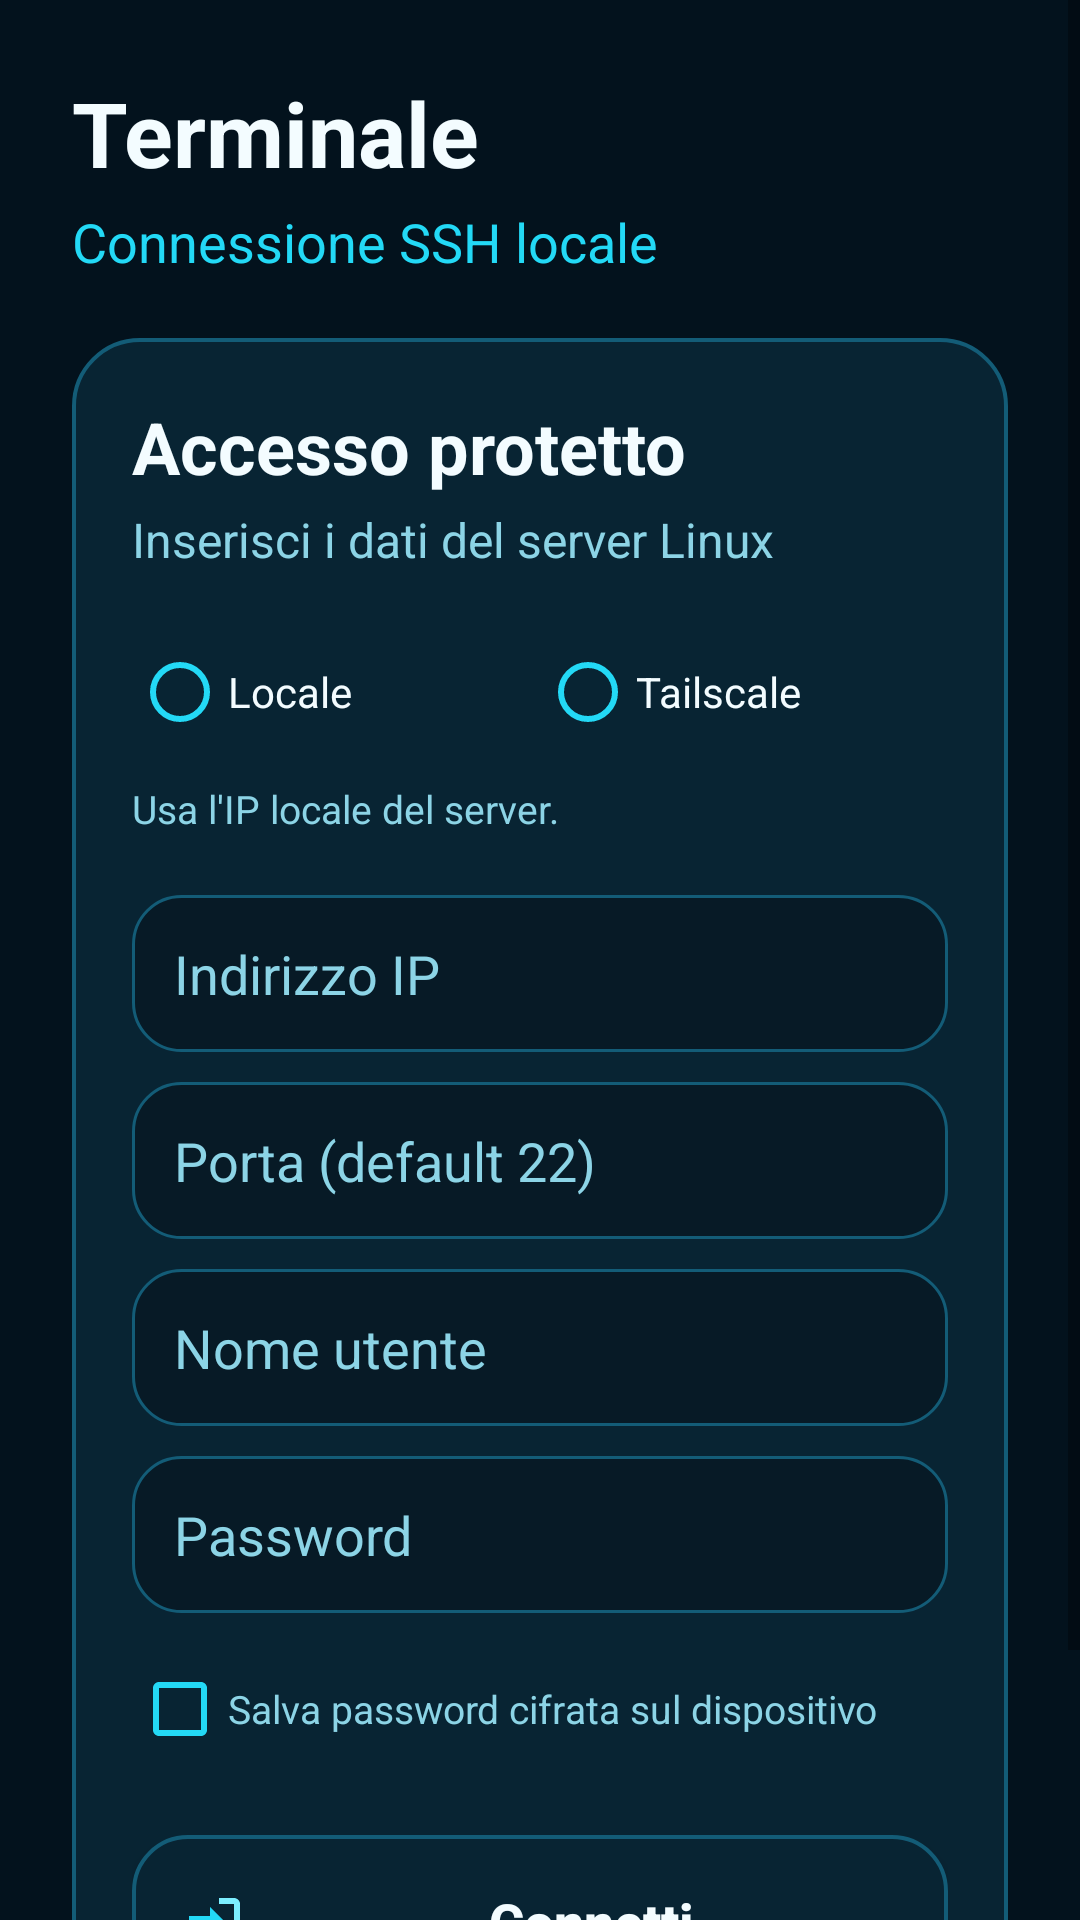

Write the Android layout XML for this screen, with the resource values it uses.
<!-- AndroidManifest.xml: application theme Theme.SshTerminal -->
<!-- res/layout/activity_login.xml -->
<?xml version="1.0" encoding="utf-8"?>
<ScrollView xmlns:android="http://schemas.android.com/apk/res/android"
    android:layout_width="match_parent"
    android:layout_height="match_parent"
    android:background="@color/matrix_bg"
    android:fillViewport="true">

    <LinearLayout
        android:layout_width="match_parent"
        android:layout_height="wrap_content"
        android:orientation="vertical"
        android:padding="24dp">

        <TextView
            android:layout_width="wrap_content"
            android:layout_height="wrap_content"
            android:text="Terminale"
            android:textColor="@color/matrix_text_primary"
            android:textSize="30sp"
            android:textStyle="bold" />

        <TextView
            android:layout_width="wrap_content"
            android:layout_height="wrap_content"
            android:layout_marginTop="4dp"
            android:id="@+id/textConnectionSubtitle"
            android:text="Connessione SSH locale"
            android:textColor="@color/matrix_cyan"
            android:textSize="18sp" />

        <LinearLayout
            android:layout_width="match_parent"
            android:layout_height="wrap_content"
            android:layout_marginTop="20dp"
            android:background="@drawable/bg_card_matrix"
            android:orientation="vertical"
            android:padding="20dp">

            <TextView
                android:layout_width="wrap_content"
                android:layout_height="wrap_content"
                android:text="Accesso protetto"
                android:textColor="@color/matrix_text_primary"
                android:textSize="24sp"
                android:textStyle="bold" />

            <TextView
                android:layout_width="wrap_content"
                android:layout_height="wrap_content"
                android:layout_marginTop="4dp"
                android:text="Inserisci i dati del server Linux"
                android:textColor="@color/matrix_text_secondary"
                android:textSize="16sp" />

            <RadioGroup
                android:id="@+id/radioConnectionMode"
                android:layout_width="match_parent"
                android:layout_height="wrap_content"
                android:layout_marginTop="16dp"
                android:orientation="horizontal">

                <RadioButton
                    android:id="@+id/radioLocal"
                    android:layout_width="0dp"
                    android:layout_height="wrap_content"
                    android:layout_weight="1"
                    android:buttonTint="@color/matrix_cyan"
                    android:text="Locale"
                    android:textColor="@color/matrix_text_primary" />

                <RadioButton
                    android:id="@+id/radioTailscale"
                    android:layout_width="0dp"
                    android:layout_height="wrap_content"
                    android:layout_weight="1"
                    android:buttonTint="@color/matrix_cyan"
                    android:text="Tailscale"
                    android:textColor="@color/matrix_text_primary" />
            </RadioGroup>

            <TextView
                android:id="@+id/textConnectionHelp"
                android:layout_width="match_parent"
                android:layout_height="wrap_content"
                android:layout_marginTop="6dp"
                android:text="Usa l'IP locale del server."
                android:textColor="@color/matrix_text_secondary"
                android:textSize="13sp" />

            <EditText
                android:id="@+id/editHost"
                android:layout_width="match_parent"
                android:layout_height="wrap_content"
                android:layout_marginTop="20dp"
                android:autofillHints=""
                android:background="@drawable/bg_input_matrix"
                android:hint="Indirizzo IP"
                android:inputType="text"
                android:padding="14dp"
                android:textColor="@color/matrix_text_primary"
                android:textColorHint="@color/matrix_text_secondary" />

            <EditText
                android:id="@+id/editPort"
                android:layout_width="match_parent"
                android:layout_height="wrap_content"
                android:layout_marginTop="10dp"
                android:background="@drawable/bg_input_matrix"
                android:hint="Porta (default 22)"
                android:inputType="number"
                android:padding="14dp"
                android:textColor="@color/matrix_text_primary"
                android:textColorHint="@color/matrix_text_secondary" />

            <EditText
                android:id="@+id/editUsername"
                android:layout_width="match_parent"
                android:layout_height="wrap_content"
                android:layout_marginTop="10dp"
                android:autofillHints=""
                android:background="@drawable/bg_input_matrix"
                android:hint="Nome utente"
                android:inputType="text"
                android:padding="14dp"
                android:textColor="@color/matrix_text_primary"
                android:textColorHint="@color/matrix_text_secondary" />

            <EditText
                android:id="@+id/editPassword"
                android:layout_width="match_parent"
                android:layout_height="wrap_content"
                android:layout_marginTop="10dp"
                android:autofillHints=""
                android:background="@drawable/bg_input_matrix"
                android:hint="Password"
                android:inputType="textPassword"
                android:padding="14dp"
                android:textColor="@color/matrix_text_primary"
                android:textColorHint="@color/matrix_text_secondary" />

            <CheckBox
                android:id="@+id/checkSavePassword"
                android:layout_width="match_parent"
                android:layout_height="wrap_content"
                android:layout_marginTop="8dp"
                android:buttonTint="@color/matrix_cyan"
                android:text="Salva password cifrata sul dispositivo"
                android:textColor="@color/matrix_text_secondary"
                android:textSize="13sp" />

            <Button
                android:id="@+id/buttonConnect"
                android:layout_width="match_parent"
                android:layout_height="58dp"
                android:layout_marginTop="18dp"
                android:background="@drawable/bg_button_matrix"
                android:drawableStart="@drawable/ic_matrix_connect"
                android:drawablePadding="10dp"
                android:gravity="center"
                android:paddingHorizontal="16dp"
                android:text="Connetti"
                android:textAllCaps="false"
                android:textColor="@color/matrix_text_primary"
                android:textSize="18sp"
                android:textStyle="bold" />

            <ProgressBar
                android:id="@+id/progressBar"
                android:layout_width="wrap_content"
                android:layout_height="wrap_content"
                android:layout_gravity="center_horizontal"
                android:layout_marginTop="14dp"
                android:indeterminateTint="@color/matrix_cyan"
                android:visibility="gone" />

            <TextView
                android:id="@+id/textError"
                android:layout_width="match_parent"
                android:layout_height="wrap_content"
                android:layout_marginTop="12dp"
                android:gravity="center"
                android:textColor="@color/matrix_error" />

        </LinearLayout>
    </LinearLayout>
</ScrollView>
<!-- resources referenced by this layout -->
<resources>
  <color name="matrix_bg">#03121D</color>
  <color name="matrix_cyan">#23D9F6</color>
  <color name="matrix_error">#FF6E6E</color>
  <color name="matrix_text_primary">#F3FCFF</color>
  <color name="matrix_text_secondary">#8CD4E6</color>
  <!-- drawable bg_button_matrix (drawable) -->
  <?xml version="1.0" encoding="utf-8"?>
  <selector xmlns:android="http://schemas.android.com/apk/res/android">
      <item android:state_pressed="true">
          <shape android:shape="rectangle">
              <solid android:color="@color/matrix_panel_alt" />
              <corners android:radius="18dp" />
              <stroke android:width="1.4dp" android:color="@color/matrix_cyan" />
          </shape>
      </item>
      <item>
          <shape android:shape="rectangle">
              <solid android:color="@color/matrix_panel" />
              <corners android:radius="18dp" />
              <stroke android:width="1.2dp" android:color="@color/matrix_border" />
          </shape>
      </item>
  </selector>
  <!-- drawable bg_card_matrix (drawable) -->
  <?xml version="1.0" encoding="utf-8"?>
  <shape xmlns:android="http://schemas.android.com/apk/res/android" android:shape="rectangle">
      <solid android:color="@color/matrix_panel" />
      <corners android:radius="22dp" />
      <stroke android:width="1.2dp" android:color="@color/matrix_border" />
  </shape>
  <!-- drawable bg_input_matrix (drawable) -->
  <?xml version="1.0" encoding="utf-8"?>
  <shape xmlns:android="http://schemas.android.com/apk/res/android" android:shape="rectangle">
      <solid android:color="#071A26" />
      <corners android:radius="16dp" />
      <stroke android:width="1dp" android:color="@color/matrix_border" />
      <padding android:left="14dp" android:top="12dp" android:right="14dp" android:bottom="12dp" />
  </shape>
  <!-- drawable ic_matrix_connect (drawable) -->
  <vector xmlns:android="http://schemas.android.com/apk/res/android"
      android:width="24dp" android:height="24dp" android:viewportWidth="24" android:viewportHeight="24">
      <path android:fillColor="@color/matrix_cyan" android:pathData="M10,17l5,-5 -5,-5v3H3v4h7v3z"/>
      <path android:fillColor="@color/matrix_cyan_soft" android:pathData="M13,4h5c1.1,0 2,0.9 2,2v12c0,1.1 -0.9,2 -2,2h-5v-2h5V6h-5z"/>
  </vector>
  <style name="Theme.SshTerminal" parent="Theme.MaterialComponents.DayNight.NoActionBar">
          <item name="colorPrimary">@color/matrix_panel</item>
          <item name="colorPrimaryVariant">@color/matrix_bg</item>
          <item name="colorSecondary">@color/matrix_cyan</item>
          <item name="android:statusBarColor">@color/matrix_bg</item>
          <item name="android:navigationBarColor">@color/matrix_bg</item>
      </style>
  <color name="matrix_panel_alt">#0A2B3D</color>
  <color name="matrix_panel">#082433</color>
  <color name="matrix_border">#135C77</color>
  <color name="matrix_cyan_soft">#7CEEFF</color>
</resources>
